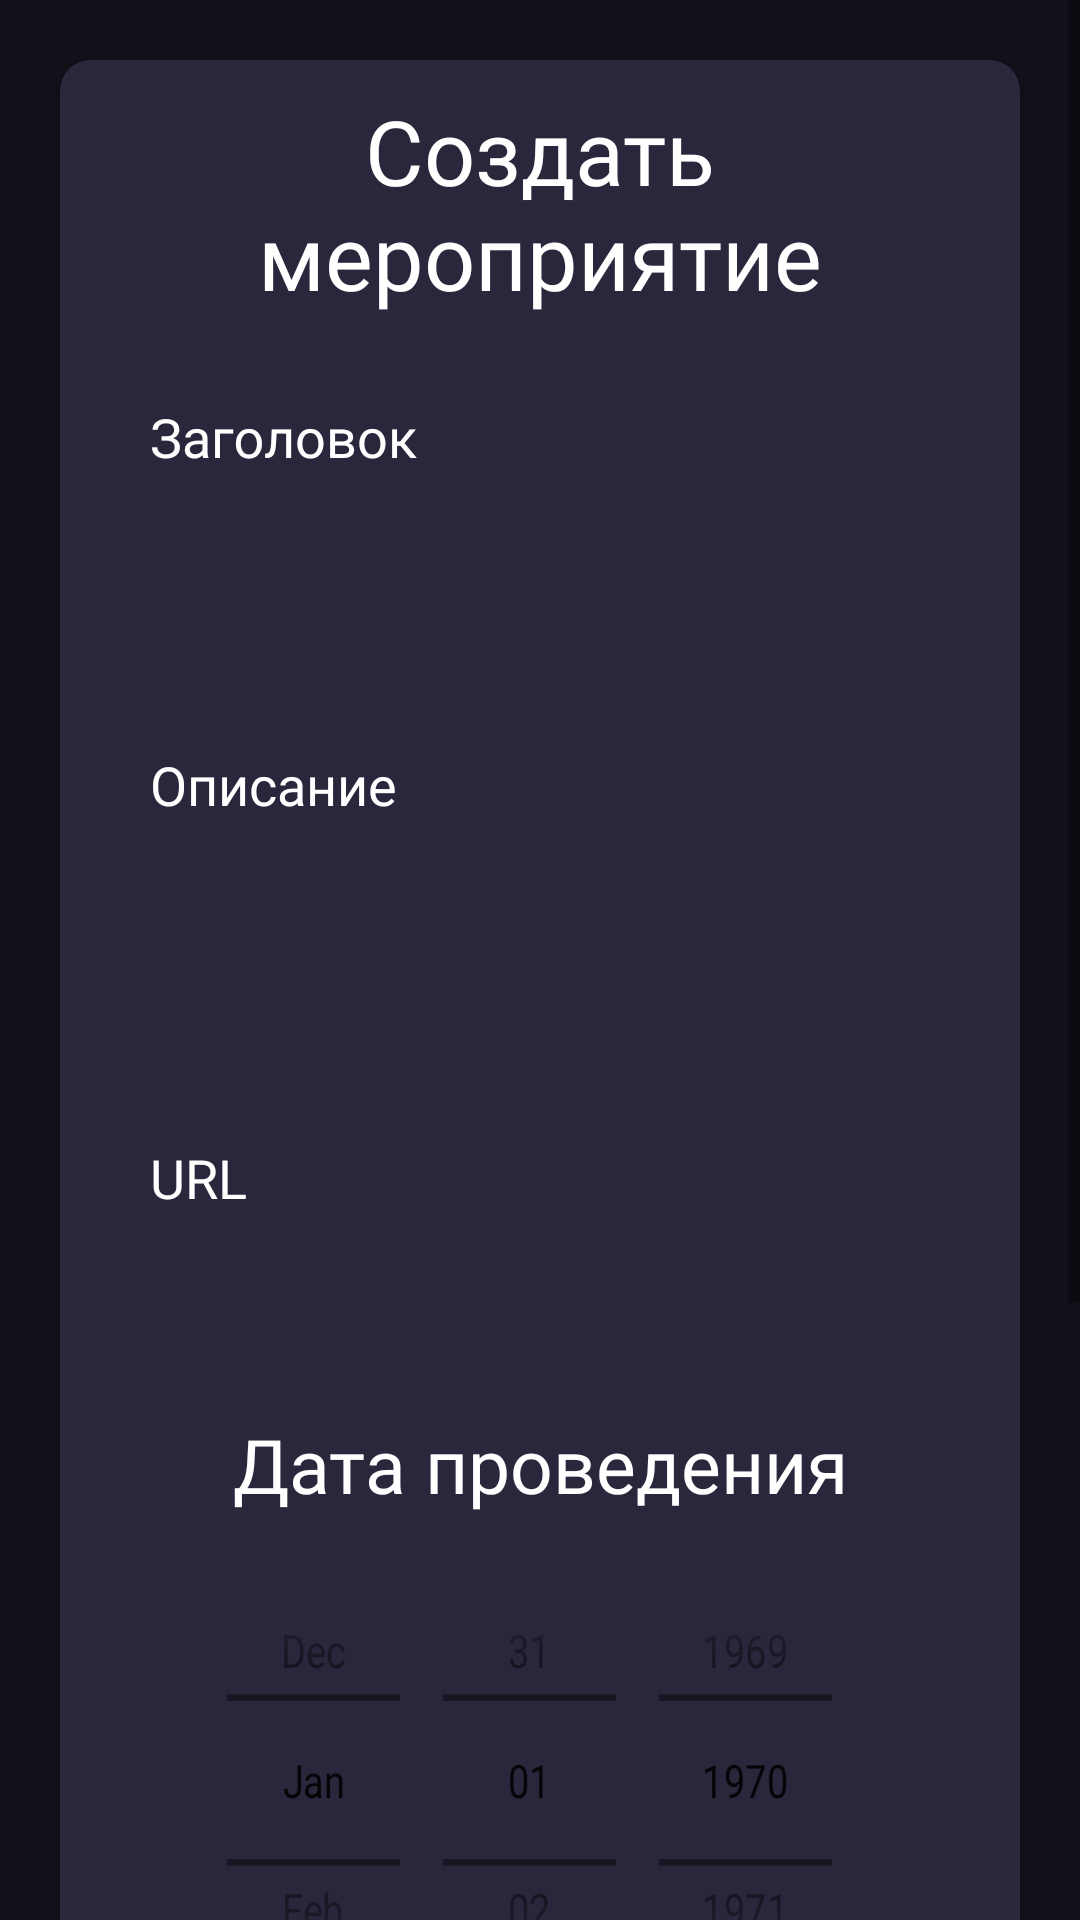

The Android layout XML behind this screen, and the referenced resources:
<!-- AndroidManifest.xml: application theme Theme.MyApp -->
<!-- res/layout/fragment_create_event.xml -->
<?xml version="1.0" encoding="utf-8"?>
<ScrollView xmlns:android="http://schemas.android.com/apk/res/android"
    xmlns:app="http://schemas.android.com/apk/res-auto"
    xmlns:tools="http://schemas.android.com/tools"
    android:layout_width="match_parent"
    android:layout_height="match_parent"
    android:background="@color/gray"
    tools:context=".ui.fragments.create_event.CreateEventFragment">

    <androidx.cardview.widget.CardView
        android:layout_width="match_parent"
        android:layout_height="wrap_content"
        android:layout_margin="20dp"
        android:backgroundTint="@color/dark_purple"
        app:cardCornerRadius="10dp">

        <LinearLayout
            android:layout_width="match_parent"
            android:layout_height="match_parent"
            android:orientation="vertical"
            android:padding="10dp">

            <TextView
                android:layout_width="match_parent"
                android:layout_height="wrap_content"
                android:fontFamily="@font/qanelas"
                android:gravity="center"
                android:text="@string/create_event"
                android:textColor="@color/white"
                android:textSize="30sp" />

            <com.google.android.material.textfield.TextInputLayout
                android:layout_width="match_parent"
                android:layout_height="wrap_content"
                android:layout_gravity="center"
                android:hint="@string/title"
                android:textColorHint="@color/white"
                app:hintTextColor="@color/white">

                <EditText
                    android:id="@+id/titleEditText"
                    android:layout_width="match_parent"
                    android:layout_height="60dp"
                    android:layout_marginTop="20dp"
                    android:background="@drawable/edit_text_corners_night"
                    android:ems="10"
                    android:fontFamily="@font/qanelas"
                    android:inputType="textPersonName"
                    android:paddingStart="20dp"
                    android:paddingEnd="20dp"
                    android:textColor="@color/white"
                    android:textColorHint="@color/white" />
            </com.google.android.material.textfield.TextInputLayout>

            <com.google.android.material.textfield.TextInputLayout
                android:layout_width="match_parent"
                android:layout_height="wrap_content"
                android:layout_gravity="center"
                android:hint="@string/description"
                android:textColorHint="@color/white"
                app:hintTextColor="@color/white">

                <EditText
                    android:id="@+id/descriptionEditText"
                    android:layout_width="match_parent"
                    android:layout_height="wrap_content"
                    android:layout_marginTop="20dp"
                    android:background="@drawable/edit_text_corners_night"
                    android:ems="10"
                    android:fontFamily="@font/qanelas"
                    android:inputType="text|textMultiLine"
                    android:minHeight="150dp"
                    android:paddingStart="20dp"
                    android:paddingEnd="20dp"
                    android:textColor="@color/white"
                    android:textColorHint="@color/white" />
            </com.google.android.material.textfield.TextInputLayout>

            <com.google.android.material.textfield.TextInputLayout
                android:layout_width="match_parent"
                android:layout_height="wrap_content"
                android:layout_gravity="center"
                android:hint="@string/url"
                android:textColorHint="@color/white"
                app:hintTextColor="@color/white">

                <EditText
                    android:id="@+id/urlEditText"
                    android:layout_width="match_parent"
                    android:layout_height="90dp"
                    android:layout_marginTop="20dp"
                    android:background="@drawable/edit_text_corners_night"
                    android:ems="10"
                    android:fontFamily="@font/qanelas"
                    android:inputType="text|textMultiLine"
                    android:paddingStart="20dp"
                    android:paddingEnd="20dp"
                    android:textColor="@color/white"
                    android:textColorHint="@color/white" />
            </com.google.android.material.textfield.TextInputLayout>

            <TextView
                android:id="@+id/dateEditText"
                android:layout_width="match_parent"
                android:layout_height="60dp"
                android:layout_marginTop="20dp"
                android:background="@drawable/edit_text_corners_night"
                android:fontFamily="@font/qanelas"
                android:gravity="center"
                android:text="@string/date"
                android:textColor="@color/white"
                android:textColorHint="@color/white"
                android:textSize="25sp" />

            <DatePicker
                android:id="@+id/datepicker"
                android:layout_width="wrap_content"
                android:layout_height="150dp"
                android:calendarTextColor="@color/white"
                android:calendarViewShown="false"
                android:datePickerMode="spinner"
                android:layout_gravity="center"
                android:scaleX="0.90"
                android:scaleY="1.10" />

            <TimePicker
                android:id="@+id/timepicker"
                android:layout_width="wrap_content"
                android:layout_height="150dp"
                android:layout_gravity="center"
                android:scaleX="0.90"
                android:scaleY="1.10"
                android:timePickerMode="spinner" />

            <Button
                android:id="@+id/createEventButton"
                android:layout_width="250dp"
                android:layout_height="60dp"
                android:layout_gravity="center"
                android:layout_marginTop="15dp"
                android:layout_marginBottom="40dp"
                android:background="@drawable/edit_text_corners_night"
                android:backgroundTint="@color/gray"
                android:fontFamily="@font/qanelas"
                android:text="@string/create"
                android:textColor="@color/white" />

        </LinearLayout>
    </androidx.cardview.widget.CardView>
</ScrollView>
<!-- resources referenced by this layout -->
<resources>
  <color name="dark_purple">#2A263B</color>
  <color name="gray">#121019</color>
  <color name="white">#FFFFFFFF</color>
  <string name="create">Создать</string>
  <string name="create_event">Создать мероприятие</string>
  <string name="date">Дата проведения</string>
  <string name="description">Описание</string>
  <string name="title">Заголовок</string>
  <string name="url">URL</string>
  <style name="Theme.MyApp" parent="Theme.AppCompat.DayNight">
          <item name="colorPrimary">@color/gray</item>
          <item name="colorPrimaryVariant">@color/gray</item>
          <item name="colorOnPrimary">@color/white</item>
          <item name="colorAccent">@color/white</item>
  
          <item name="android:statusBarColor">?attr/colorPrimaryVariant</item>
          <item name="android:navigationBarColor">?attr/colorPrimaryVariant</item>
      </style>
</resources>
